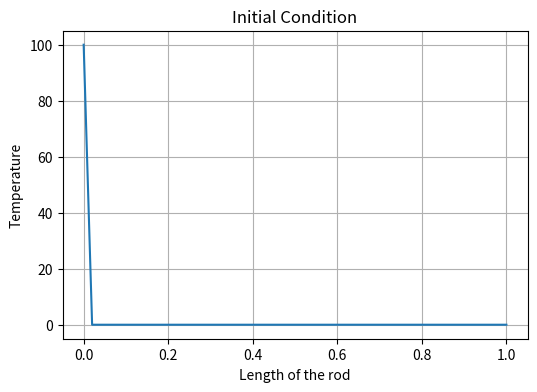
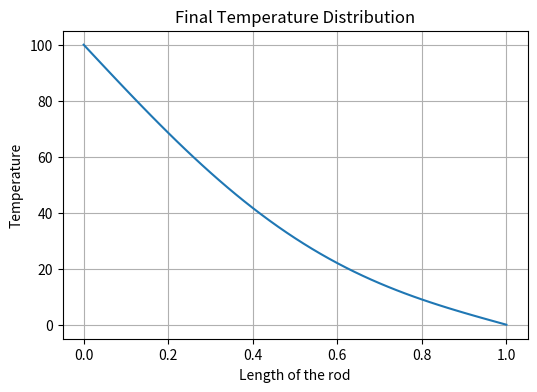

Python code for these plots, in order:


import numpy as np
import matplotlib.pyplot as plt

# Parameters
L = 1  # length of the rod
nx = 51  # number of points in the rod
dx = L / (nx - 1)  # distance between two consecutive points
alpha = 1.22e-3  # thermal diffusivity of the material

# Initial temperature distribution
T = np.zeros(nx)  # initialize the temperature array with zeros
T[0] = 100  # boundary condition at x = 0

# Plot initial condition
plt.figure(figsize=(6, 4), dpi=100)
plt.plot(np.linspace(0, L, nx), T)
plt.xlabel('Length of the rod')
plt.ylabel('Temperature')
plt.title('Initial Condition')
plt.grid(True)
plt.show()

# Parameters for the time discretization
nt = 1000  # number of time steps
dt = 0.1  # time step

# Initialize the new temperature array
T_new = T.copy()

for n in range(nt):
    T_new[1:-1] = T[1:-1] + alpha * dt / dx**2 * (T[2:] - 2*T[1:-1] + T[:-2])
    T = T_new.copy()

# Plot the final temperature distribution
plt.figure(figsize=(6, 4), dpi=100)
plt.plot(np.linspace(0, L, nx), T)
plt.xlabel('Length of the rod')
plt.ylabel('Temperature')
plt.title('Final Temperature Distribution')
plt.grid(True)
plt.show()